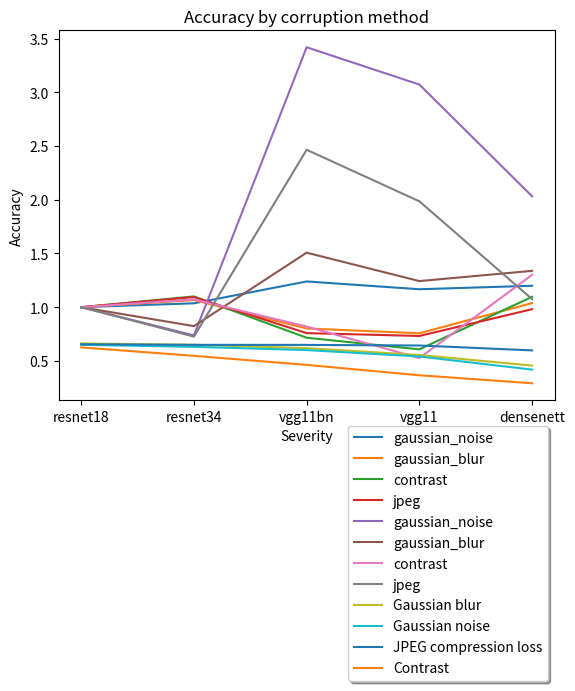

Write the Python code that produced this figure.
import numpy as np
import matplotlib.pyplot as plt

# results from LISA
results_resnet18_epochs250 = {
    'none': 0.6597, 'gaussian_noise-1': 0.6498, 'gaussian_noise-2': 0.6309, 'gaussian_noise-3': 0.6008, 'gaussian_noise-4': 0.5411, 'gaussian_noise-5': 0.4189,
    'gaussian_blur-1': 0.6624, 'gaussian_blur-2': 0.6502, 'gaussian_blur-3': 0.6187, 'gaussian_blur-4': 0.5547, 'gaussian_blur-5': 0.4563,
    'contrast-1': 0.6257, 'contrast-2': 0.5471, 'contrast-3': 0.463, 'contrast-4': 0.3661, 'contrast-5': 0.2917,
    'jpeg-1': 0.6548, 'jpeg-2': 0.6494, 'jpeg-3': 0.6489, 'jpeg-4': 0.6434, 'jpeg-5': 0.5978
}
results_resnet34_epochs250 = {
    'none': 0.62,
    'gaussian_noise-1': 0.6109, 'gaussian_noise-2': 0.6003, 'gaussian_noise-3': 0.5789, 'gaussian_noise-4': 0.5369, 'gaussian_noise-5': 0.436,
    'gaussian_blur-1': 0.6194, 'gaussian_blur-2': 0.6108, 'gaussian_blur-3': 0.5945, 'gaussian_blur-4': 0.542, 'gaussian_blur-5': 0.4399,
    'contrast-1': 0.5723, 'contrast-2': 0.4865, 'contrast-3': 0.4003, 'contrast-4': 0.3182, 'contrast-5': 0.2448,
    'jpeg-1': 0.6196, 'jpeg-2': 0.6161, 'jpeg-3': 0.6115, 'jpeg-4': 0.6085, 'jpeg-5': 0.5686
}
results_vgg11_epochs250 = {
    'none': 0.777,
    'gaussian_noise-1': 0.749, 'gaussian_noise-2': 0.6665, 'gaussian_noise-3': 0.5537, 'gaussian_noise-4': 0.3593, 'gaussian_noise-5': 0.1523,
    'gaussian_blur-1': 0.7796, 'gaussian_blur-2': 0.7653, 'gaussian_blur-3': 0.7285, 'gaussian_blur-4': 0.6484, 'gaussian_blur-5': 0.5204,
    'contrast-1': 0.7753, 'contrast-2': 0.7545, 'contrast-3': 0.7136, 'contrast-4': 0.6313, 'contrast-5': 0.4812,
    'jpeg-1': 0.7708, 'jpeg-2': 0.761, 'jpeg-3': 0.7551, 'jpeg-4': 0.738, 'jpeg-5': 0.6532
}
results_vgg11_bn_epochs250 = {
    'none': 0.7774,
    'gaussian_noise-1': 0.717, 'gaussian_noise-2': 0.6037, 'gaussian_noise-3': 0.4878, 'gaussian_noise-4': 0.3344, 'gaussian_noise-5': 0.1813,
    'gaussian_blur-1': 0.7793, 'gaussian_blur-2': 0.7621, 'gaussian_blur-3': 0.7179, 'gaussian_blur-4': 0.6152, 'gaussian_blur-5': 0.4755,
    'contrast-1': 0.7616, 'contrast-2': 0.7098, 'contrast-3': 0.6442, 'contrast-4': 0.5369, 'contrast-5': 0.4109,
    'jpeg-1': 0.7688, 'jpeg-2': 0.7525, 'jpeg-3': 0.7406, 'jpeg-4': 0.7268, 'jpeg-5': 0.6414
}
results_densenet121 = {
    'none': 0.668,
    'gaussian_noise-1': 0.6526, 'gaussian_noise-2': 0.5974, 'gaussian_noise-3': 0.5222, 'gaussian_noise-4': 0.4027, 'gaussian_noise-5': 0.2362,
    'gaussian_blur-1': 0.6719, 'gaussian_blur-2': 0.6543, 'gaussian_blur-3': 0.611, 'gaussian_blur-4': 0.5182, 'gaussian_blur-5': 0.4079,
    'contrast-1': 0.6195, 'contrast-2': 0.4985, 'contrast-3': 0.3965, 'contrast-4': 0.2992, 'contrast-5': 0.2187,
    'jpeg-1': 0.6646, 'jpeg-2': 0.6602, 'jpeg-3': 0.6522, 'jpeg-4': 0.6482, 'jpeg-5': 0.6028
}

legend_kwargs = {
    'loc': 'upper right',
    'bbox_to_anchor': (1.0, -0.05),
    'fancybox': True,
    'shadow': True,
    'ncol': 1
}


def compute_ce(relative: bool =False):
    model_data = [results_resnet18_epochs250, results_resnet34_epochs250, results_vgg11_bn_epochs250, results_vgg11_epochs250, results_densenet121]
    for c in ['gaussian_noise', 'gaussian_blur', 'contrast', 'jpeg']:
        c_points = []
        for data in model_data:
            denominator = 0
            nominator = 0
            for s in range(1, 6):
                nominator += (1 - data[f"{c}-{s}"])
                denominator += (1 - results_resnet18_epochs250[f"{c}-{s}"])
                if relative:
                    e_f_clean = (1 - data['none'])
                    e_resnet_clean = 1 - results_resnet18_epochs250['none']
                    nominator -= e_f_clean
                    denominator -= e_resnet_clean
            c_points.append(nominator/denominator)

        x_point = np.arange(1, len(model_data) + 1)
        plt.xlabel("Model")
        plt.ylabel(f"{'RCE' if relative else 'CE'} ")

        plt.plot(x_point, c_points, label=c)

    plt.xticks(x_point, ['resnet18', 'resnet34', 'vgg11bn', 'vgg11', 'densenett'])

    plt.title(f"{'RCE' if relative else 'CE'} per corruption function per model")
    plt.legend(**legend_kwargs)
    plt.show()

compute_ce()
compute_ce(True)

def graph_resnet18():
    x_point = np.arange(1, 6)
    plt.xlabel("Severity")
    plt.ylabel("Accuracy")
    plt.title("Accuracy by corruption method")
    plt.plot(x_point, [
        results_resnet18_epochs250['gaussian_blur-1'],
        results_resnet18_epochs250['gaussian_blur-2'],
        results_resnet18_epochs250['gaussian_blur-3'],
        results_resnet18_epochs250['gaussian_blur-4'],
        results_resnet18_epochs250['gaussian_blur-5']
    ], label="Gaussian blur")
    plt.xticks(x_point)
    plt.plot(x_point, [
        results_resnet18_epochs250['gaussian_noise-1'],
        results_resnet18_epochs250['gaussian_noise-2'],
        results_resnet18_epochs250['gaussian_noise-3'],
        results_resnet18_epochs250['gaussian_noise-4'],
        results_resnet18_epochs250['gaussian_noise-5']
    ], label="Gaussian noise")
    plt.plot(x_point, [
        results_resnet18_epochs250['jpeg-1'],
        results_resnet18_epochs250['jpeg-2'],
        results_resnet18_epochs250['jpeg-3'],
        results_resnet18_epochs250['jpeg-4'],
        results_resnet18_epochs250['jpeg-5']
    ], label="JPEG compression loss")
    plt.plot(x_point, [
        results_resnet18_epochs250['contrast-1'],
        results_resnet18_epochs250['contrast-2'],
        results_resnet18_epochs250['contrast-3'],
        results_resnet18_epochs250['contrast-4'],
        results_resnet18_epochs250['contrast-5']
    ], label="Contrast")
    plt.legend(**legend_kwargs)
    plt.show()


graph_resnet18()